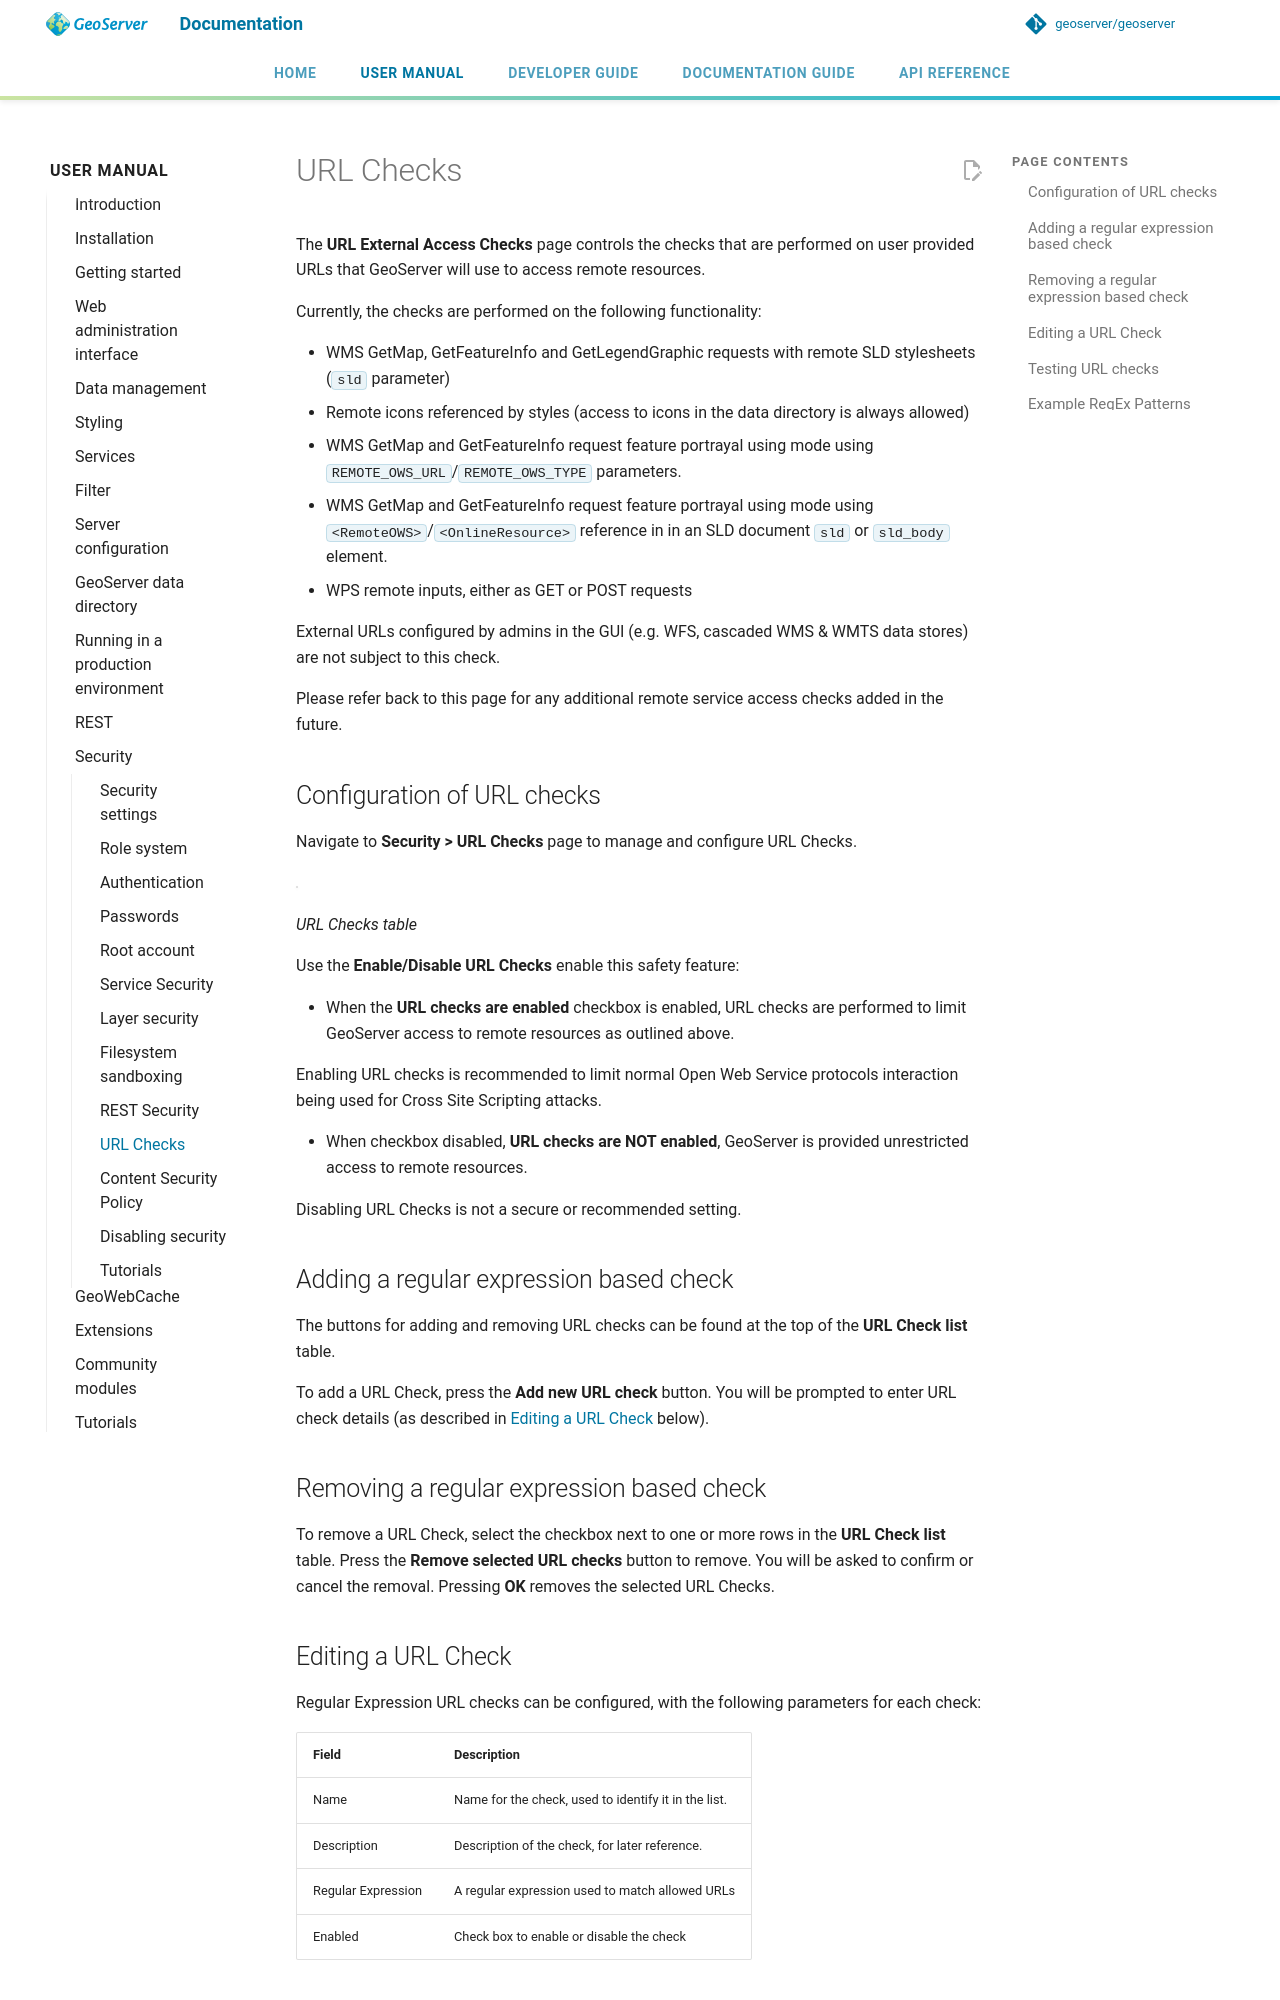

repository: petersmythe/geoserver · page: latest/en/user/security/urlchecks/index.html · generator: mkdocs

# URL Checks

The **URL External Access Checks** page controls the checks that are performed on user provided URLs that GeoServer will use to access remote resources.

Currently, the checks are performed on the following functionality:

- WMS GetMap, GetFeatureInfo and GetLegendGraphic requests with remote SLD stylesheets (`sld` parameter)
- Remote icons referenced by styles (access to icons in the data directory is always allowed)
- WMS GetMap and GetFeatureInfo requests in feature portrayal mode (`REMOTE_OWS` and `REMOTE_OWS_TYPE` parameters)
- WPS remote inputs, either as GET or POST requests

External URLs configured by admins in the GUI (e.g. WFS, cascaded WMS & WMTS data stores) are not subject to this check.

Please refer back to this page for any additional remote service access checks added in the future.

## Configuration of URL checks

Navigate to **Security > URL Checks** page to manage and configure URL Checks.

![](images/urlchecks.png)

*URL Checks table*

Use the **Enable/Disable URL Checks** enable this safety feature:

- When the **URL checks are enabled** checkbox is enabled, URL checks are performed to limit GeoServer access to remote resources as outlined above.

  Enabling URL checks is recommended to limit normal Open Web Service protocols interaction being used for Cross Site Scripting attacks.

- When checkbox disabled, **URL checks are NOT enabled**, GeoServer is provided unrestricted access to remote resources.

  Disabling URL Checks is not a secure or recommended setting.

## Adding a regular expression based check

The buttons for adding and removing URL checks can be found at the top of the **URL Check list** table.

To add a URL Check, press the **Add new URL check** button. You will be prompted to enter URL check details (as described in [Editing a URL Check](#security_urlchecks_edit) below).

## Removing a regular expression based check

To remove a URL Check, select the checkbox next to one or more rows in the **URL Check list** table. Press the **Remove selected URL checks** button to remove. You will be asked to confirm or cancel the removal. Pressing **OK** removes the selected URL Checks.
